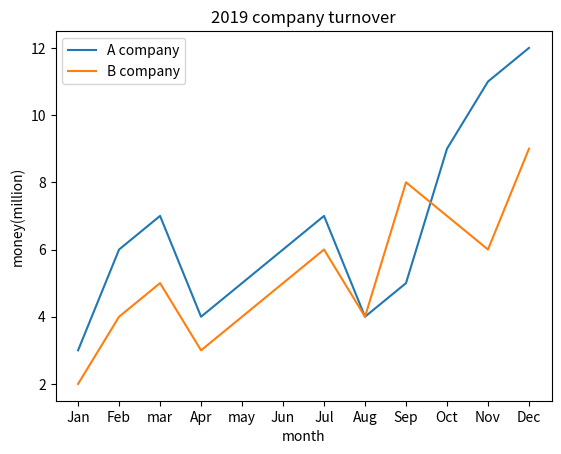

Recreate this plot in Python.
# -*- coding: utf-8 -*-
"""
Spyder Editor

This is a temporary script file.
"""
import matplotlib.pyplot as plt

#x=['1月','2月','3月','4月','5月','6月','7月','8月','9月','10月','11月','12月']

x1=['Jan','Feb','mar','Apr','may','Jun','Jul','Aug','Sep','Oct','Nov','Dec']
y1=[3,6,7,4,5,6,7,4,5,9,11,12]

x2=['Jan','Feb','mar','Apr','may','Jun','Jul','Aug','Sep','Oct','Nov','Dec']
y2=[2,4,5,3,4,5,6,4,8,7,6,9]

plt.title('2019 company turnover')
plt.xlabel('month');
plt.ylabel('money(million)')


plt.plot(x1,y1,label='A company')
plt.plot(x2,y2,label='B company')

#legend 为每条图线添加图例
plt.legend()
plt.show